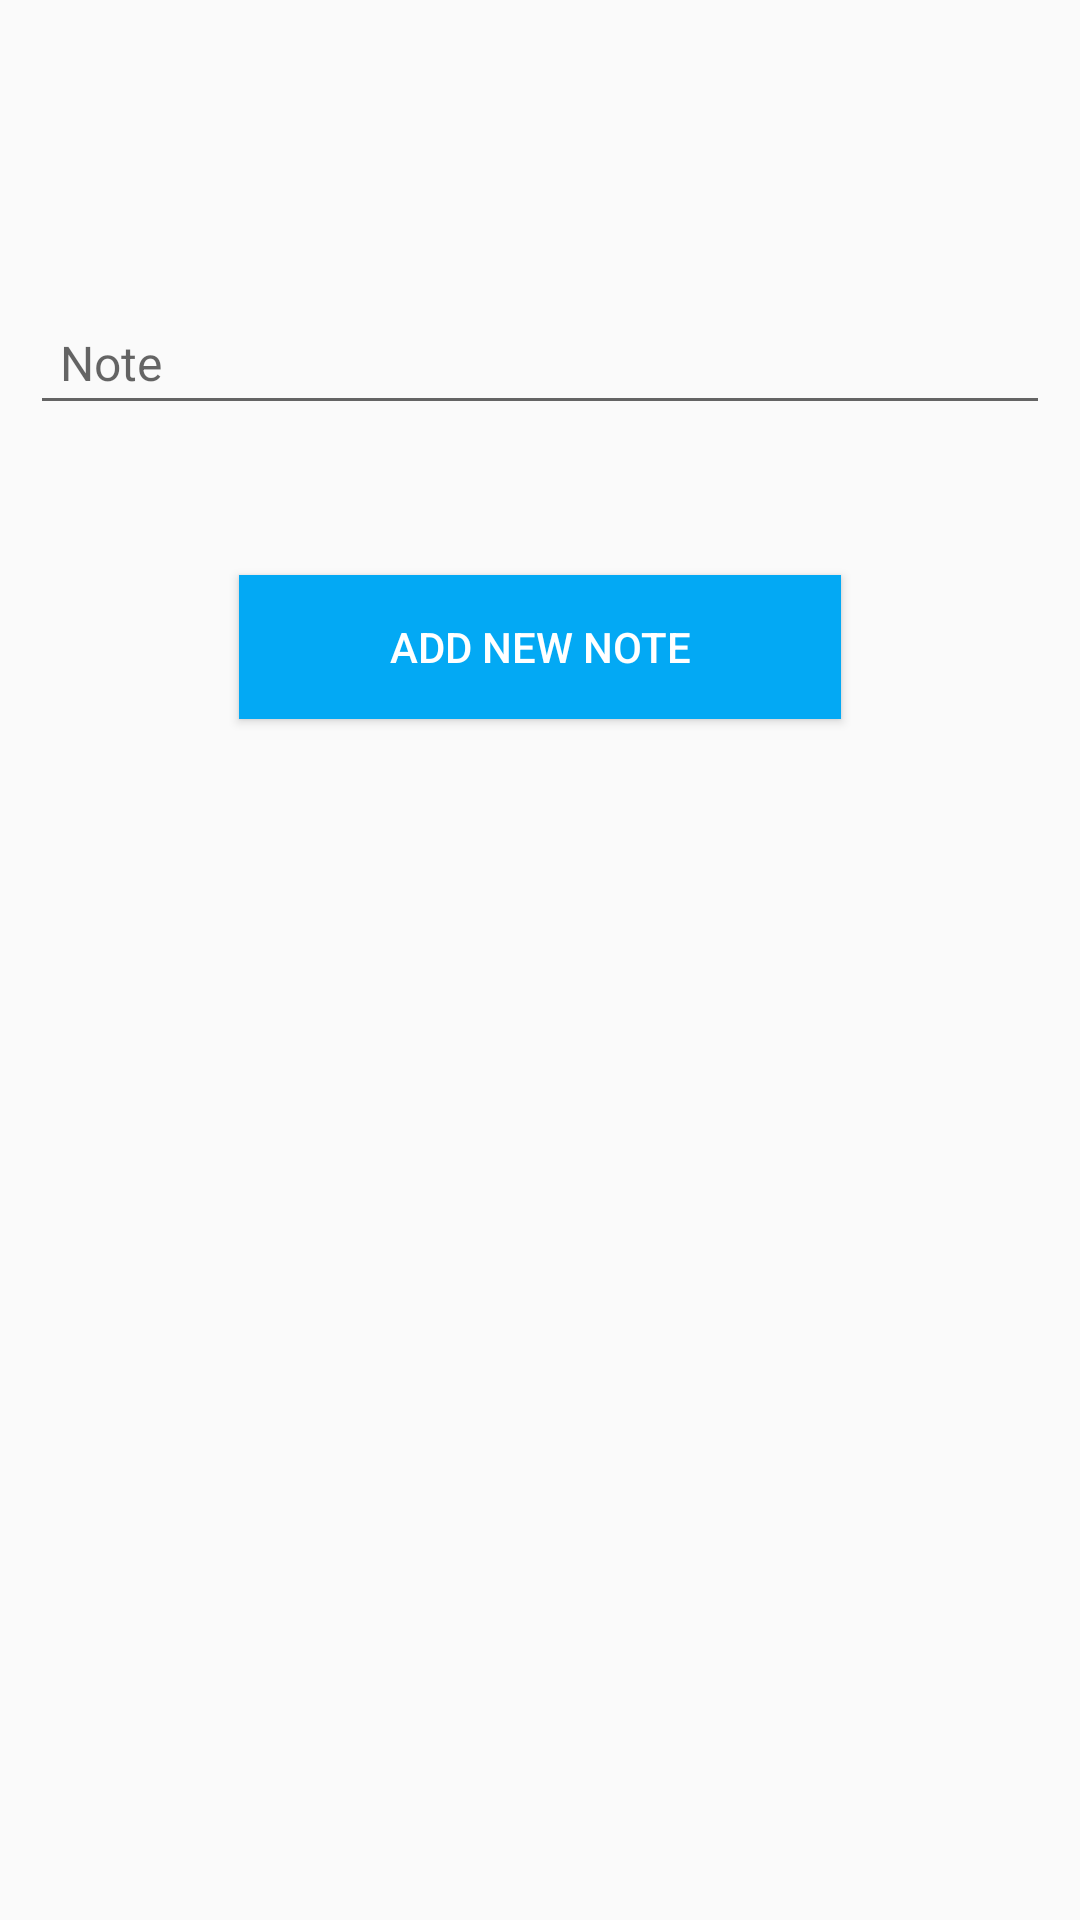

Reconstruct the res/layout file that produces this screen, plus the resources it refers to.
<!-- AndroidManifest.xml: activity theme AddNoteActivityTheme -->
<!-- res/layout/activity_add_note.xml -->
<?xml version="1.0" encoding="utf-8"?>
<FrameLayout xmlns:android="http://schemas.android.com/apk/res/android"
    xmlns:tools="http://schemas.android.com/tools"
    android:layout_width="match_parent"
    android:layout_height="match_parent"
    tools:context=".activities.AddNoteActivity">

    <ProgressBar
        android:id="@+id/add_note_progress"
        android:layout_width="wrap_content"
        android:layout_height="wrap_content"
        android:layout_gravity="top|center_horizontal"
        android:layout_marginTop="20dp"
        android:visibility="gone" />

    <LinearLayout
        android:layout_width="match_parent"
        android:layout_height="match_parent"
        android:layout_marginTop="100dp"
        android:layout_marginEnd="10dp"
        android:layout_marginStart="10dp"
        android:layout_marginBottom="10dp"
        android:gravity="top|center_horizontal"
        android:orientation="vertical">

        <EditText
            android:id="@+id/add_note_text"
            android:layout_width="match_parent"
            android:layout_height="wrap_content"
            android:gravity="start|center_vertical"
            android:padding="10dp"
            android:textColor="@color/black"
            android:textSize="16sp"
            android:inputType="textMultiLine"
            android:layout_marginBottom="50dp"
            android:hint="Note"/>

        <Button
            android:id="@+id/add_note_button"
            android:layout_width="wrap_content"
            android:layout_height="wrap_content"
            android:text="@string/add"
            android:background="@color/accentColor"
            android:textColor="@color/white"
            android:paddingHorizontal="50dp"
            />

    </LinearLayout>

</FrameLayout>
<!-- resources referenced by this layout -->
<resources>
  <color name="accentColor">#03A9F4</color>
  <color name="black">#FF000000</color>
  <color name="white">#FFFFFFFF</color>
  <string name="add">Add New Note</string>
  <style name="AddNoteActivityTheme" parent="Theme.AppCompat.Light.DarkActionBar">
          <item name="colorPrimary">@color/accentColor</item>
          <item name="colorPrimaryDark">@color/colorPrimaryDark</item>
          <item name="colorAccent">@color/accentColor</item>
      </style>
  <color name="colorPrimaryDark">#0291D1</color>
</resources>
